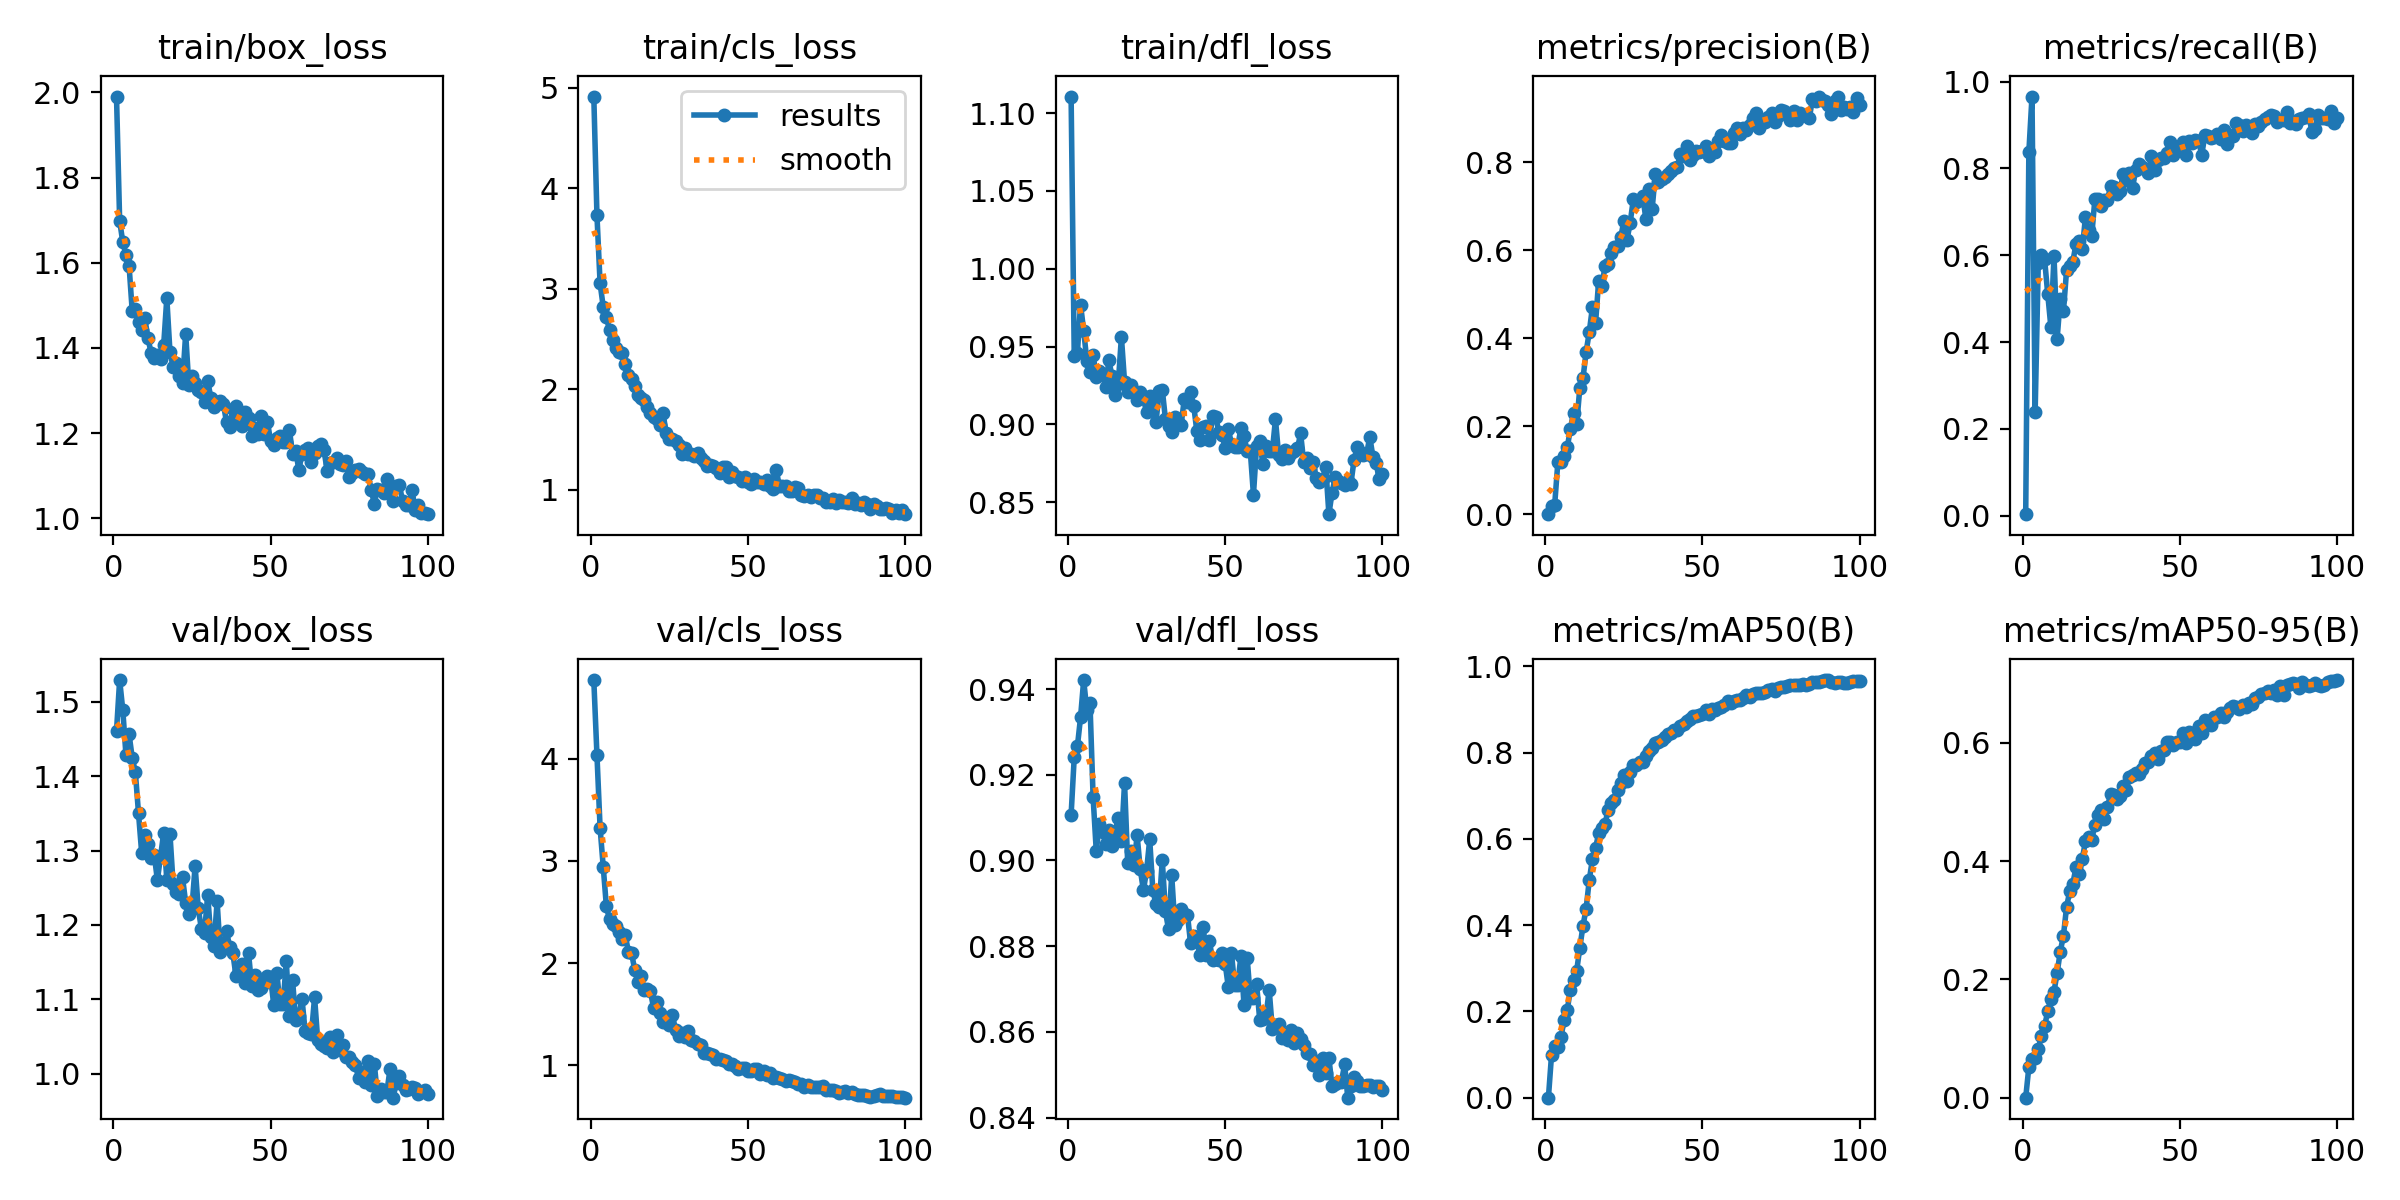

Values plotted in this chart, from the file beside it:
epoch, time, train/box_loss, train/cls_loss, train/dfl_loss, metrics/precision(B), metrics/recall(B), metrics/mAP50(B), metrics/mAP50-95(B), val/box_loss, val/cls_loss, val/dfl_loss, lr/pg0, lr/pg1, lr/pg2
1, 83.09, 1.99, 4.912, 1.111, 3e-05, 0.00356, 0, 0, 1.461, 4.772, 0.9106, 0.0001999, 0.0001999, 0.0001999
2, 161.4, 1.699, 3.729, 0.9439, 0.01763, 0.8376, 0.09938, 0.0517, 1.529, 4.038, 0.9241, 0.000403, 0.000403, 0.000403
3, 238, 1.648, 3.053, 0.9461, 0.02199, 0.9657, 0.1192, 0.06512, 1.489, 3.324, 0.9266, 0.0006019, 0.0006019, 0.0006019
4, 314.9, 1.619, 2.818, 0.977, 0.1176, 0.2387, 0.1179, 0.06795, 1.429, 2.942, 0.9334, 0.0006928, 0.0006928, 0.0006928
5, 388.5, 1.593, 2.719, 0.9602, 0.1178, 0.5822, 0.1413, 0.08184, 1.456, 2.554, 0.9421, 0.0006857, 0.0006857, 0.0006857
6, 462.3, 1.487, 2.584, 0.941, 0.132, 0.6009, 0.179, 0.105, 1.425, 2.428, 0.935, 0.0006787, 0.0006787, 0.0006787
7, 535.7, 1.492, 2.493, 0.9336, 0.1518, 0.5916, 0.2039, 0.1207, 1.405, 2.378, 0.9367, 0.0006716, 0.0006716, 0.0006716
8, 607.6, 1.46, 2.412, 0.9447, 0.1943, 0.5113, 0.2505, 0.1461, 1.35, 2.367, 0.9147, 0.0006645, 0.0006645, 0.0006645
9, 684, 1.443, 2.372, 0.9307, 0.2311, 0.4351, 0.2723, 0.1667, 1.297, 2.305, 0.9022, 0.0006575, 0.0006575, 0.0006575
10, 762.2, 1.47, 2.357, 0.9346, 0.2052, 0.5977, 0.2944, 0.1794, 1.321, 2.236, 0.9086, 0.0006504, 0.0006504, 0.0006504
11, 838.3, 1.423, 2.253, 0.9325, 0.2878, 0.408, 0.3481, 0.2112, 1.308, 2.272, 0.9066, 0.0006433, 0.0006433, 0.0006433
12, 925.4, 1.388, 2.14, 0.924, 0.3094, 0.5003, 0.3983, 0.2472, 1.291, 2.112, 0.9038, 0.0006362, 0.0006362, 0.0006362
13, 1014, 1.377, 2.096, 0.9412, 0.3691, 0.4709, 0.4382, 0.274, 1.295, 2.102, 0.9071, 0.0006292, 0.0006292, 0.0006292
14, 1115, 1.384, 2.027, 0.9312, 0.4146, 0.5655, 0.5046, 0.3227, 1.26, 1.933, 0.9033, 0.0006221, 0.0006221, 0.0006221
15, 1202, 1.374, 1.94, 0.9188, 0.4706, 0.5752, 0.5532, 0.3491, 1.292, 1.816, 0.9065, 0.000615, 0.000615, 0.000615
16, 1288, 1.406, 1.915, 0.9263, 0.4357, 0.5855, 0.579, 0.3623, 1.324, 1.869, 0.91, 0.000608, 0.000608, 0.000608
17, 1385, 1.517, 1.888, 0.9562, 0.5315, 0.6263, 0.6128, 0.3896, 1.261, 1.737, 0.9045, 0.0006009, 0.0006009, 0.0006009
18, 1468, 1.391, 1.819, 0.9273, 0.5183, 0.6321, 0.6251, 0.3791, 1.322, 1.745, 0.9181, 0.0005938, 0.0005938, 0.0005938
19, 1554, 1.356, 1.76, 0.9207, 0.5638, 0.6139, 0.6339, 0.4041, 1.256, 1.723, 0.8994, 0.0005868, 0.0005868, 0.0005868
20, 1633, 1.365, 1.721, 0.9253, 0.5683, 0.688, 0.668, 0.4336, 1.244, 1.564, 0.9023, 0.0005797, 0.0005797, 0.0005797
21, 1707, 1.335, 1.703, 0.9215, 0.5932, 0.6577, 0.6831, 0.4403, 1.242, 1.621, 0.8989, 0.0005726, 0.0005726, 0.0005726
22, 1790, 1.318, 1.646, 0.9158, 0.607, 0.6454, 0.6891, 0.4367, 1.264, 1.507, 0.9058, 0.0005656, 0.0005656, 0.0005656
23, 1871, 1.433, 1.765, 0.9206, 0.6094, 0.7287, 0.7139, 0.4618, 1.23, 1.423, 0.8979, 0.0005585, 0.0005585, 0.0005585
24, 1946, 1.314, 1.568, 0.9168, 0.6299, 0.7299, 0.7288, 0.4775, 1.215, 1.417, 0.8931, 0.0005514, 0.0005514, 0.0005514
25, 2027, 1.335, 1.509, 0.9077, 0.6665, 0.7127, 0.7473, 0.4867, 1.223, 1.392, 0.8975, 0.0005444, 0.0005444, 0.0005444
26, 2107, 1.318, 1.509, 0.9181, 0.6238, 0.7273, 0.7342, 0.4712, 1.279, 1.494, 0.9049, 0.0005373, 0.0005373, 0.0005373
27, 2184, 1.301, 1.488, 0.9125, 0.6625, 0.7267, 0.7542, 0.4915, 1.222, 1.341, 0.893, 0.0005302, 0.0005302, 0.0005302
28, 2261, 1.296, 1.447, 0.9012, 0.7159, 0.7601, 0.7722, 0.5133, 1.195, 1.287, 0.8898, 0.0005231, 0.0005231, 0.0005231
29, 2340, 1.272, 1.357, 0.9214, 0.7109, 0.7576, 0.772, 0.5117, 1.189, 1.31, 0.8892, 0.0005161, 0.0005161, 0.0005161
30, 2416, 1.323, 1.419, 0.9224, 0.7139, 0.7411, 0.7783, 0.5052, 1.241, 1.277, 0.9, 0.000509, 0.000509, 0.000509
31, 2490, 1.284, 1.356, 0.9035, 0.7241, 0.7473, 0.7782, 0.5107, 1.183, 1.337, 0.8881, 0.0005019, 0.0005019, 0.0005019
32, 2563, 1.262, 1.354, 0.899, 0.6716, 0.7877, 0.7923, 0.5266, 1.172, 1.244, 0.8839, 0.0004949, 0.0004949, 0.0004949
33, 2636, 1.274, 1.335, 0.895, 0.7406, 0.7724, 0.8044, 0.5211, 1.232, 1.236, 0.8965, 0.0004878, 0.0004878, 0.0004878
34, 2710, 1.276, 1.361, 0.905, 0.6945, 0.7892, 0.8117, 0.5424, 1.164, 1.205, 0.8848, 0.0004807, 0.0004807, 0.0004807
35, 2783, 1.268, 1.311, 0.9013, 0.7735, 0.7559, 0.8226, 0.5453, 1.176, 1.197, 0.886, 0.0004737, 0.0004737, 0.0004737
36, 2859, 1.225, 1.29, 0.8999, 0.7552, 0.7975, 0.8255, 0.5491, 1.191, 1.123, 0.8886, 0.0004666, 0.0004666, 0.0004666
37, 2933, 1.215, 1.237, 0.9162, 0.7633, 0.8113, 0.828, 0.547, 1.17, 1.122, 0.8874, 0.0004595, 0.0004595, 0.0004595
38, 3012, 1.256, 1.247, 0.9142, 0.7679, 0.8045, 0.835, 0.5556, 1.162, 1.111, 0.8873, 0.0004525, 0.0004525, 0.0004525
39, 3088, 1.264, 1.237, 0.9208, 0.7732, 0.7978, 0.842, 0.5663, 1.131, 1.101, 0.8808, 0.0004454, 0.0004454, 0.0004454
40, 3162, 1.23, 1.22, 0.9121, 0.7798, 0.7892, 0.8462, 0.5676, 1.14, 1.063, 0.8823, 0.0004383, 0.0004383, 0.0004383
41, 3234, 1.218, 1.165, 0.8955, 0.7874, 0.8293, 0.8524, 0.578, 1.147, 1.056, 0.8811, 0.0004313, 0.0004313, 0.0004313
42, 3306, 1.25, 1.221, 0.8902, 0.7904, 0.7974, 0.8534, 0.5833, 1.121, 1.052, 0.8779, 0.0004242, 0.0004242, 0.0004242
43, 3378, 1.236, 1.225, 0.8982, 0.8184, 0.8194, 0.8608, 0.5731, 1.162, 1.042, 0.8846, 0.0004171, 0.0004171, 0.0004171
44, 3458, 1.193, 1.13, 0.8987, 0.8153, 0.8244, 0.8657, 0.5862, 1.118, 1.009, 0.8779, 0.0004101, 0.0004101, 0.0004101
45, 3540, 1.212, 1.171, 0.8903, 0.8365, 0.824, 0.874, 0.5884, 1.133, 1.008, 0.8812, 0.000403, 0.000403, 0.000403
46, 3618, 1.198, 1.138, 0.9053, 0.8051, 0.8362, 0.878, 0.602, 1.113, 0.993, 0.8767, 0.0003959, 0.0003959, 0.0003959
47, 3696, 1.24, 1.13, 0.9045, 0.8168, 0.8607, 0.8836, 0.6016, 1.115, 0.9657, 0.8769, 0.0003888, 0.0003888, 0.0003888
48, 3774, 1.198, 1.084, 0.8953, 0.8254, 0.8317, 0.8841, 0.5959, 1.122, 0.9706, 0.8768, 0.0003818, 0.0003818, 0.0003818
49, 3850, 1.227, 1.125, 0.8932, 0.8245, 0.8471, 0.8872, 0.6012, 1.131, 0.9693, 0.8783, 0.0003747, 0.0003747, 0.0003747
50, 3927, 1.182, 1.079, 0.885, 0.8263, 0.8464, 0.8889, 0.6017, 1.129, 0.9447, 0.876, 0.0003676, 0.0003676, 0.0003676
51, 4010, 1.171, 1.055, 0.897, 0.8379, 0.8603, 0.8981, 0.6171, 1.093, 0.9376, 0.8705, 0.0003606, 0.0003606, 0.0003606
52, 4084, 1.188, 1.108, 0.8877, 0.8154, 0.8304, 0.8904, 0.6003, 1.135, 0.9586, 0.8784, 0.0003535, 0.0003535, 0.0003535
53, 4161, 1.193, 1.081, 0.8855, 0.8232, 0.8635, 0.9016, 0.6185, 1.093, 0.9614, 0.8709, 0.0003464, 0.0003464, 0.0003464
54, 4233, 1.179, 1.071, 0.8857, 0.8245, 0.8598, 0.8977, 0.6172, 1.094, 0.9168, 0.871, 0.0003394, 0.0003394, 0.0003394
55, 4307, 1.179, 1.052, 0.8975, 0.8488, 0.8648, 0.9023, 0.6063, 1.151, 0.9389, 0.8777, 0.0003323, 0.0003323, 0.0003323
56, 4387, 1.207, 1.1, 0.8923, 0.8624, 0.8626, 0.906, 0.6283, 1.077, 0.9064, 0.8662, 0.0003252, 0.0003252, 0.0003252
57, 4468, 1.152, 1.032, 0.8829, 0.8498, 0.8315, 0.9106, 0.6161, 1.126, 0.9236, 0.8773, 0.0003182, 0.0003182, 0.0003182
58, 4547, 1.158, 1.008, 0.8827, 0.8438, 0.8777, 0.9184, 0.6389, 1.071, 0.8727, 0.8679, 0.0003111, 0.0003111, 0.0003111
59, 4626, 1.114, 1.199, 0.8549, 0.8442, 0.875, 0.9147, 0.6327, 1.077, 0.8794, 0.8678, 0.000304, 0.000304, 0.000304
60, 4705, 1.152, 1.04, 0.8862, 0.8664, 0.871, 0.9193, 0.6309, 1.1, 0.8767, 0.8711, 0.000297, 0.000297, 0.000297
... 40 more rows
